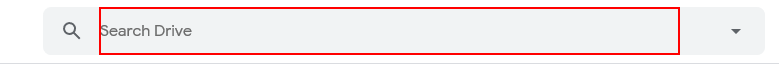
Workflow: GoogleDriveSearchFolder

Step 1: type "[in_folderName+ "[k(enter)]"]" into the text box 'q'

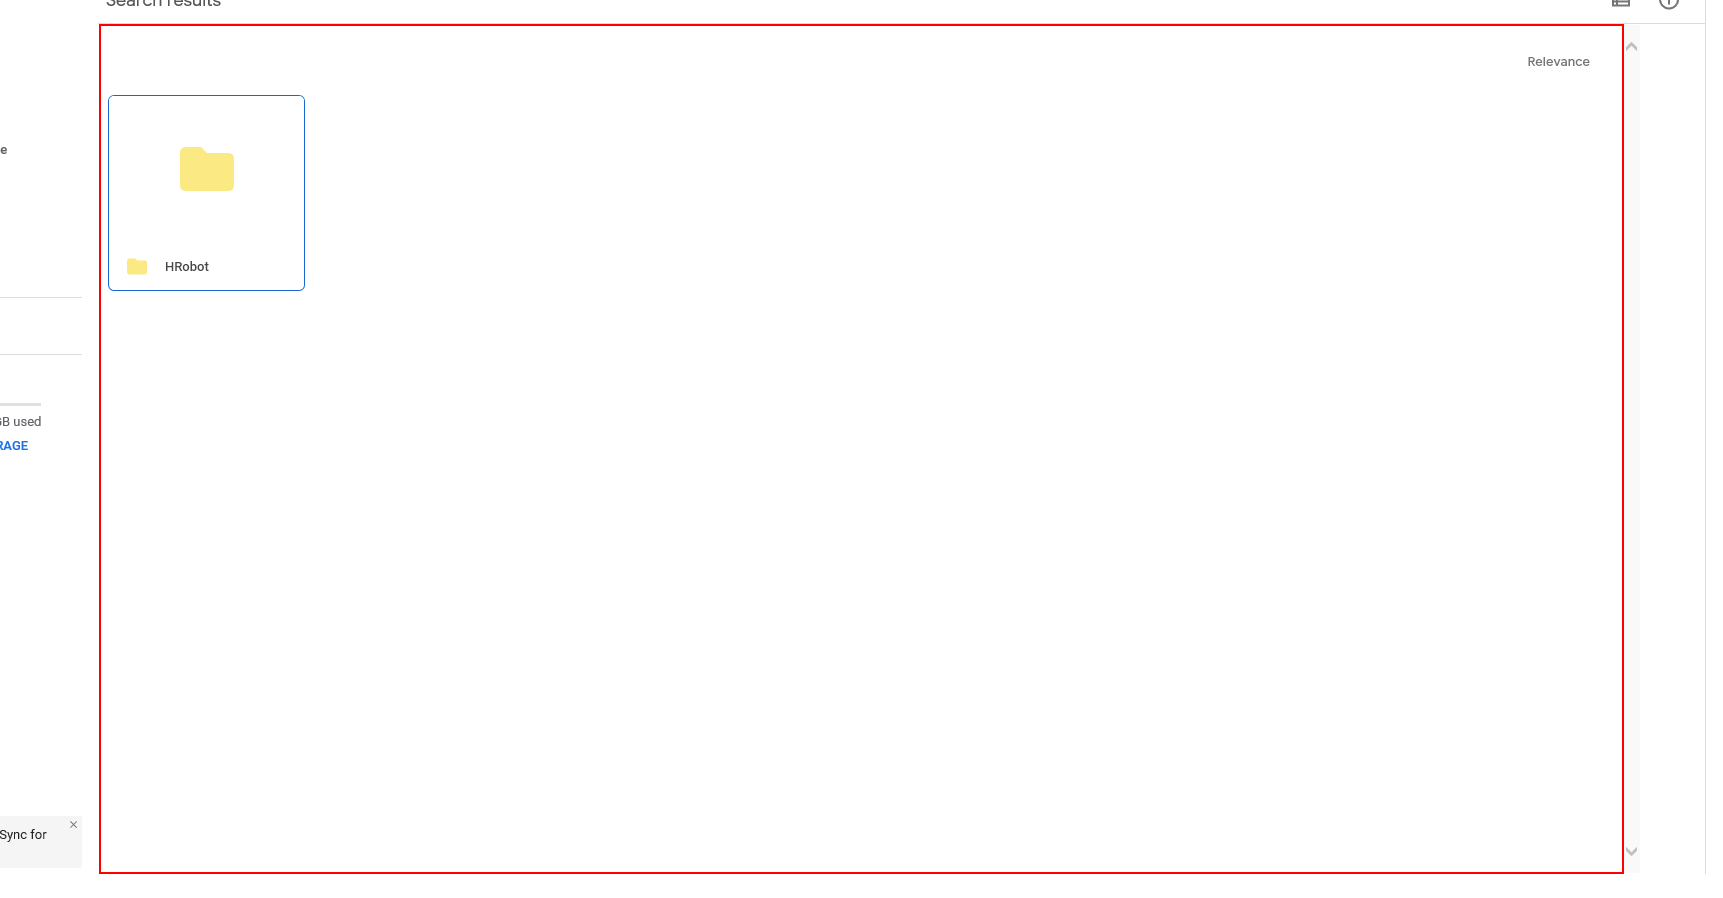
Step 2: type a value (repeated 2 times)